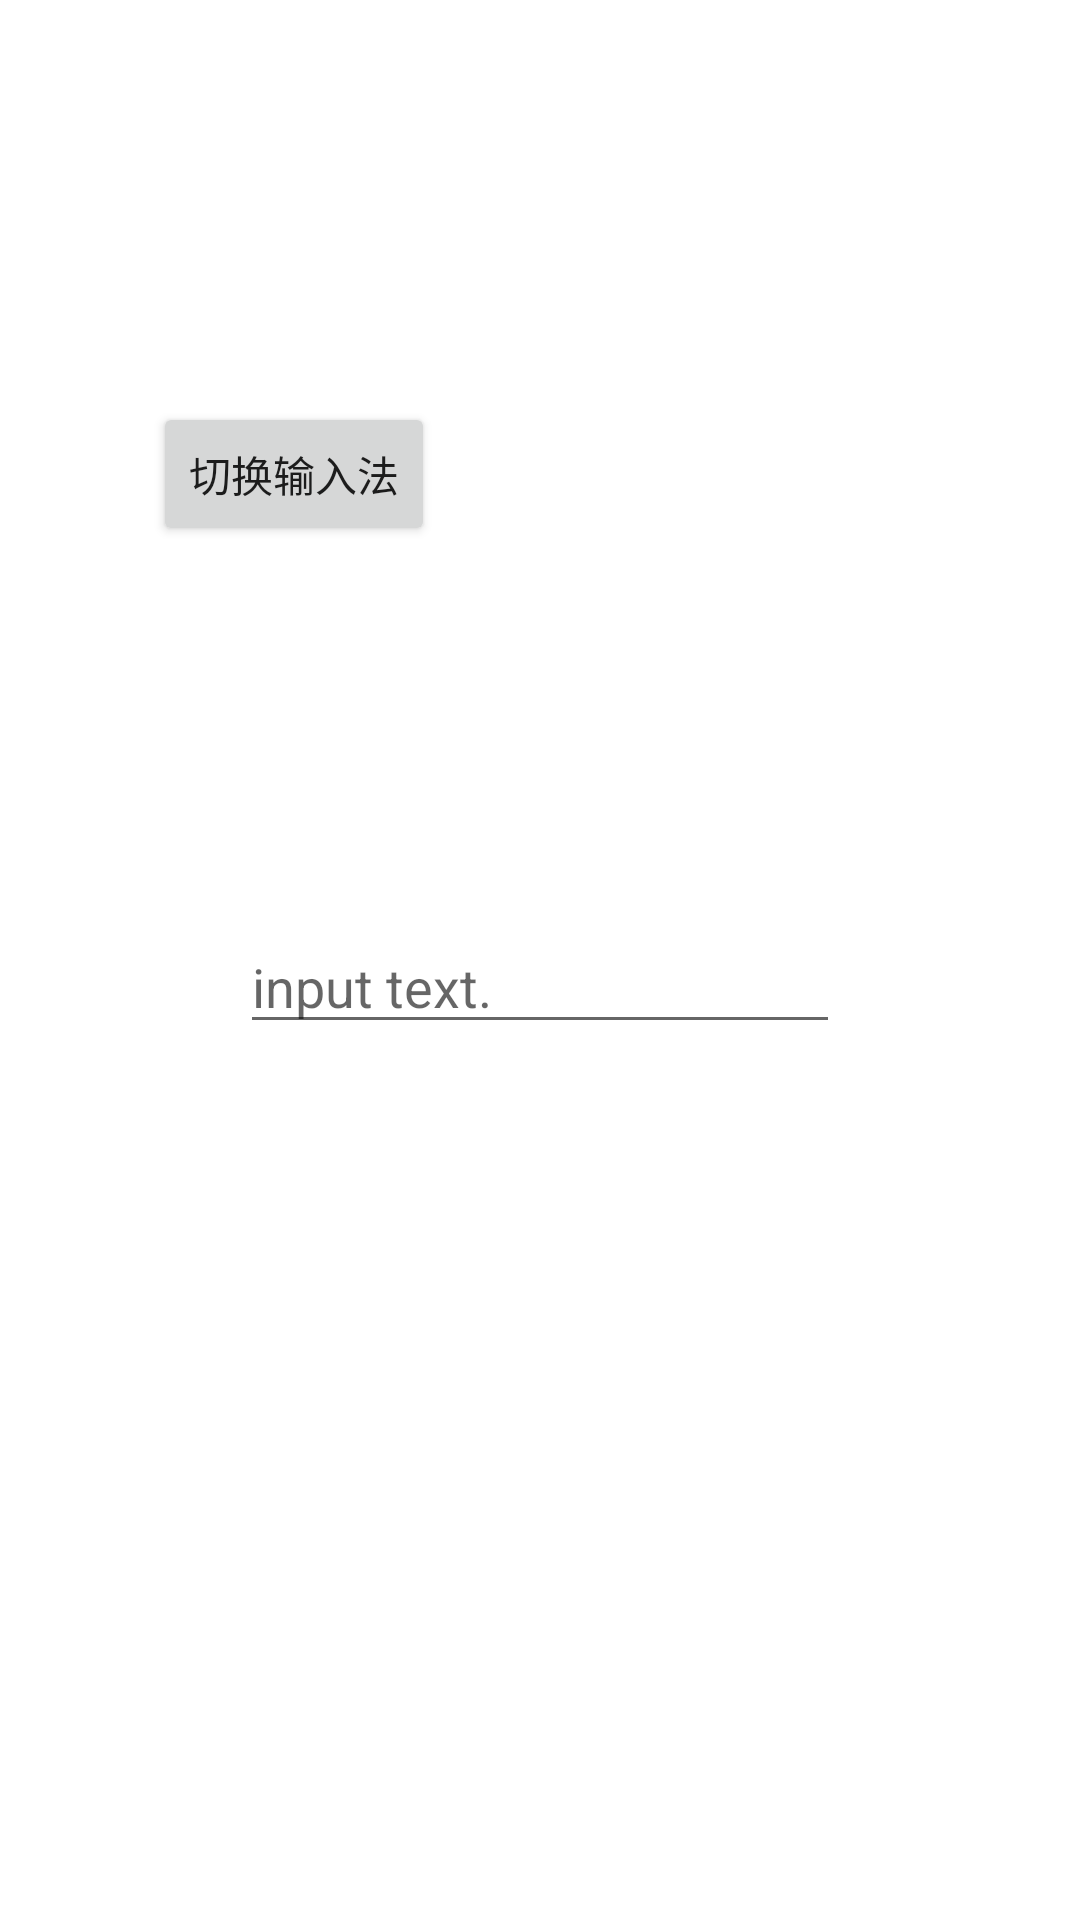

This screen was rendered from an Android layout file. Write that file and the resources it references.
<!-- AndroidManifest.xml: application theme Theme.SafeKeyboard -->
<!-- res/layout/activity_main.xml -->
<?xml version="1.0" encoding="utf-8"?>
<androidx.constraintlayout.widget.ConstraintLayout xmlns:android="http://schemas.android.com/apk/res/android"
    xmlns:app="http://schemas.android.com/apk/res-auto"
    xmlns:tools="http://schemas.android.com/tools"
    android:layout_width="match_parent"
    android:layout_height="match_parent"
    tools:context=".MainActivity">

    <Button
        android:id="@+id/btnChangeIME"
        android:layout_width="wrap_content"
        android:layout_height="wrap_content"
        android:layout_marginStart="51dp"
        android:layout_marginLeft="51dp"
        android:layout_marginTop="134dp"
        android:text="切换输入法"
        app:layout_constraintStart_toStartOf="parent"
        app:layout_constraintTop_toTopOf="parent"></Button>

    <EditText
        android:id="@+id/et"
        android:layout_width="200dp"
        android:layout_height="wrap_content"
        android:layout_marginBottom="292dp"
        android:focusableInTouchMode="false"
        android:hint="input text."
        android:textColor="@android:color/black"
        app:layout_constraintBottom_toBottomOf="parent"
        app:layout_constraintEnd_toEndOf="parent"
        app:layout_constraintHorizontal_bias="0.5"
        app:layout_constraintStart_toStartOf="parent" />

</androidx.constraintlayout.widget.ConstraintLayout>
<!-- resources referenced by this layout -->
<resources>
  <style name="Theme.SafeKeyboard" parent="Theme.MaterialComponents.DayNight.DarkActionBar">
          
          <item name="colorPrimary">@color/purple_500</item>
          <item name="colorPrimaryVariant">@color/purple_700</item>
          <item name="colorOnPrimary">@color/white</item>
          
          <item name="colorSecondary">@color/teal_200</item>
          <item name="colorSecondaryVariant">@color/teal_700</item>
          <item name="colorOnSecondary">@color/black</item>
          
          <item name="android:statusBarColor" tools:targetApi="l">?attr/colorPrimaryVariant</item>
          
      </style>
  <color name="purple_500">#FF6200EE</color>
  <color name="purple_700">#FF3700B3</color>
  <color name="white">#FFFFFFFF</color>
  <color name="teal_200">#FF03DAC5</color>
  <color name="teal_700">#FF018786</color>
  <color name="black">#FF000000</color>
</resources>
